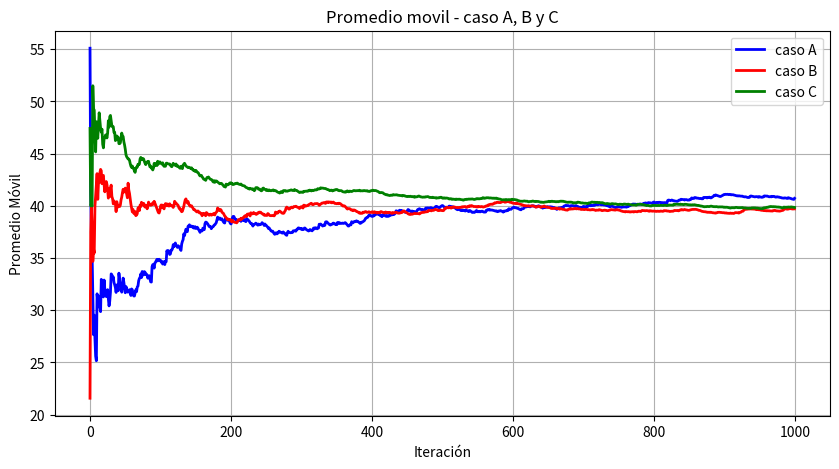

The matplotlib source for this figure:
import random
import math 
import numpy as np
import matplotlib.pyplot as plt


def caso_A(rfinal):
   return -20 * math.log(rfinal)
def caso_B(rfinal):
   return -10 * math.log(rfinal)
def caso_C(rfinal):
   return -5 * math.log(rfinal)


def resultados(funcion, r):
    promedio_movil = 0
    resultado = []
    suma_acumulada = 0

    for i in range (1, 1001):
        rfinal = 1
        for j in range(r):
            ri = random.random()
            rfinal = rfinal * ri 
        match funcion:
            case "A":
                x = caso_A(rfinal)
            case "B":
                x = caso_B(rfinal)
            case "C":
                x = caso_C(rfinal)
        suma_acumulada += x

        promedio_movil = (suma_acumulada) / i
        resultado.append(promedio_movil)
    return resultado



plt.figure(figsize=(10,5))
plt.title("Promedio movil - caso A, B y C")
plt.plot(resultados("A",2), label="caso A", color="blue", linewidth=2)
plt.plot(resultados("B",4), label="caso B", color="red", linewidth=2)
plt.plot(resultados("C",8), label="caso C", color="green", linewidth=2)
plt.xlabel("Iteración")
plt.ylabel("Promedio Móvil")
plt.legend()
plt.grid(True)
plt.show()

'''
¿Cuál de las tres funciones llega a estado estable más rápidamente?

La función del inciso c) es la que llega más rápido al estado estable, seguida de la b) y, por último, la a)

¿En qué punto del tiempo llega cada una a un estado estable?

La función a) se estabiliza alrededor del mantenimiento número [750]
La función b) se estabiliza alrededor del mantenimiento número [350]
La función c) se estabiliza alrededor del mantenimiento número [325]

¿A qué valor converge el promedio en cada una?

Las tres funciones convergen aproximadamente a 40
'''
